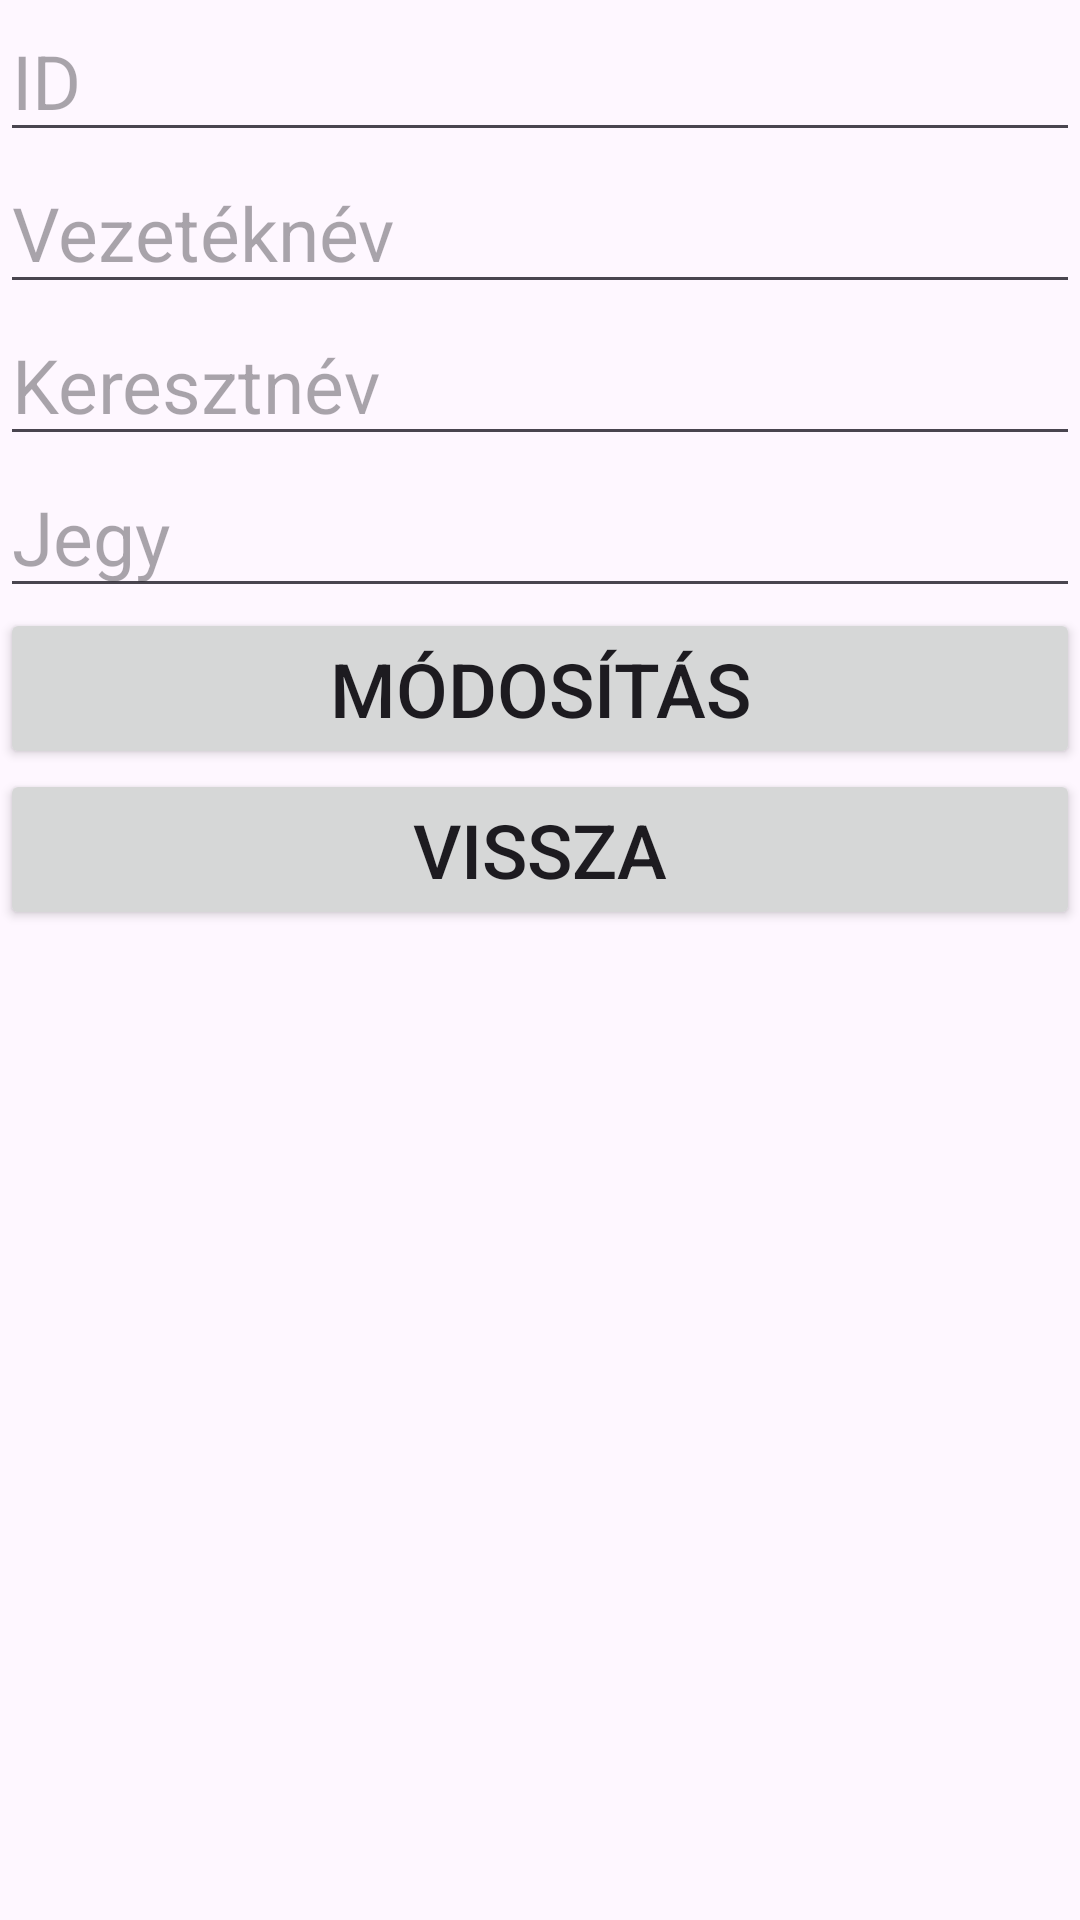

Reconstruct the res/layout file that produces this screen, plus the resources it refers to.
<!-- AndroidManifest.xml: application theme Theme.Adatbazis -->
<!-- res/layout/activity_modositas.xml -->
<?xml version="1.0" encoding="utf-8"?>
<LinearLayout xmlns:android="http://schemas.android.com/apk/res/android"
    xmlns:app="http://schemas.android.com/apk/res-auto"
    xmlns:tools="http://schemas.android.com/tools"
    android:layout_width="match_parent"
    android:layout_height="match_parent"
    tools:context=".ModositasActivity"
    android:orientation="vertical"
    android:layout_gravity="center">

    <EditText
        android:layout_width="match_parent"
        android:layout_height="wrap_content"
        android:textSize="25sp"
        android:hint="ID"
        android:id="@+id/idET"/>

    <EditText
        android:layout_width="match_parent"
        android:layout_height="wrap_content"
        android:textSize="25sp"
        android:hint="Vezetéknév"
        android:id="@+id/vezNevModET"/>

    <EditText
        android:layout_width="match_parent"
        android:layout_height="wrap_content"
        android:textSize="25sp"
        android:hint="Keresztnév"
        android:id="@+id/kerNevModET"/>

    <EditText
        android:layout_width="match_parent"
        android:layout_height="wrap_content"
        android:textSize="25sp"
        android:hint="Jegy"
        android:id="@+id/jegyModET"
        android:inputType="number"/>

    <Button
        android:layout_width="match_parent"
        android:layout_height="wrap_content"
        android:id="@+id/modositBtn"
        android:textSize="25sp"
        android:text="Módosítás"/>
    <Button
        android:layout_width="match_parent"
        android:layout_height="wrap_content"
        android:textSize="25sp"
        android:text="Vissza"
        android:id="@+id/vissza2Btn"/>

</LinearLayout>
<!-- resources referenced by this layout -->
<resources>
  <style name="Theme.Adatbazis" parent="Base.Theme.Adatbazis" />
  <style name="Base.Theme.Adatbazis" parent="Theme.Material3.DayNight.NoActionBar">
          
          
      </style>
</resources>
